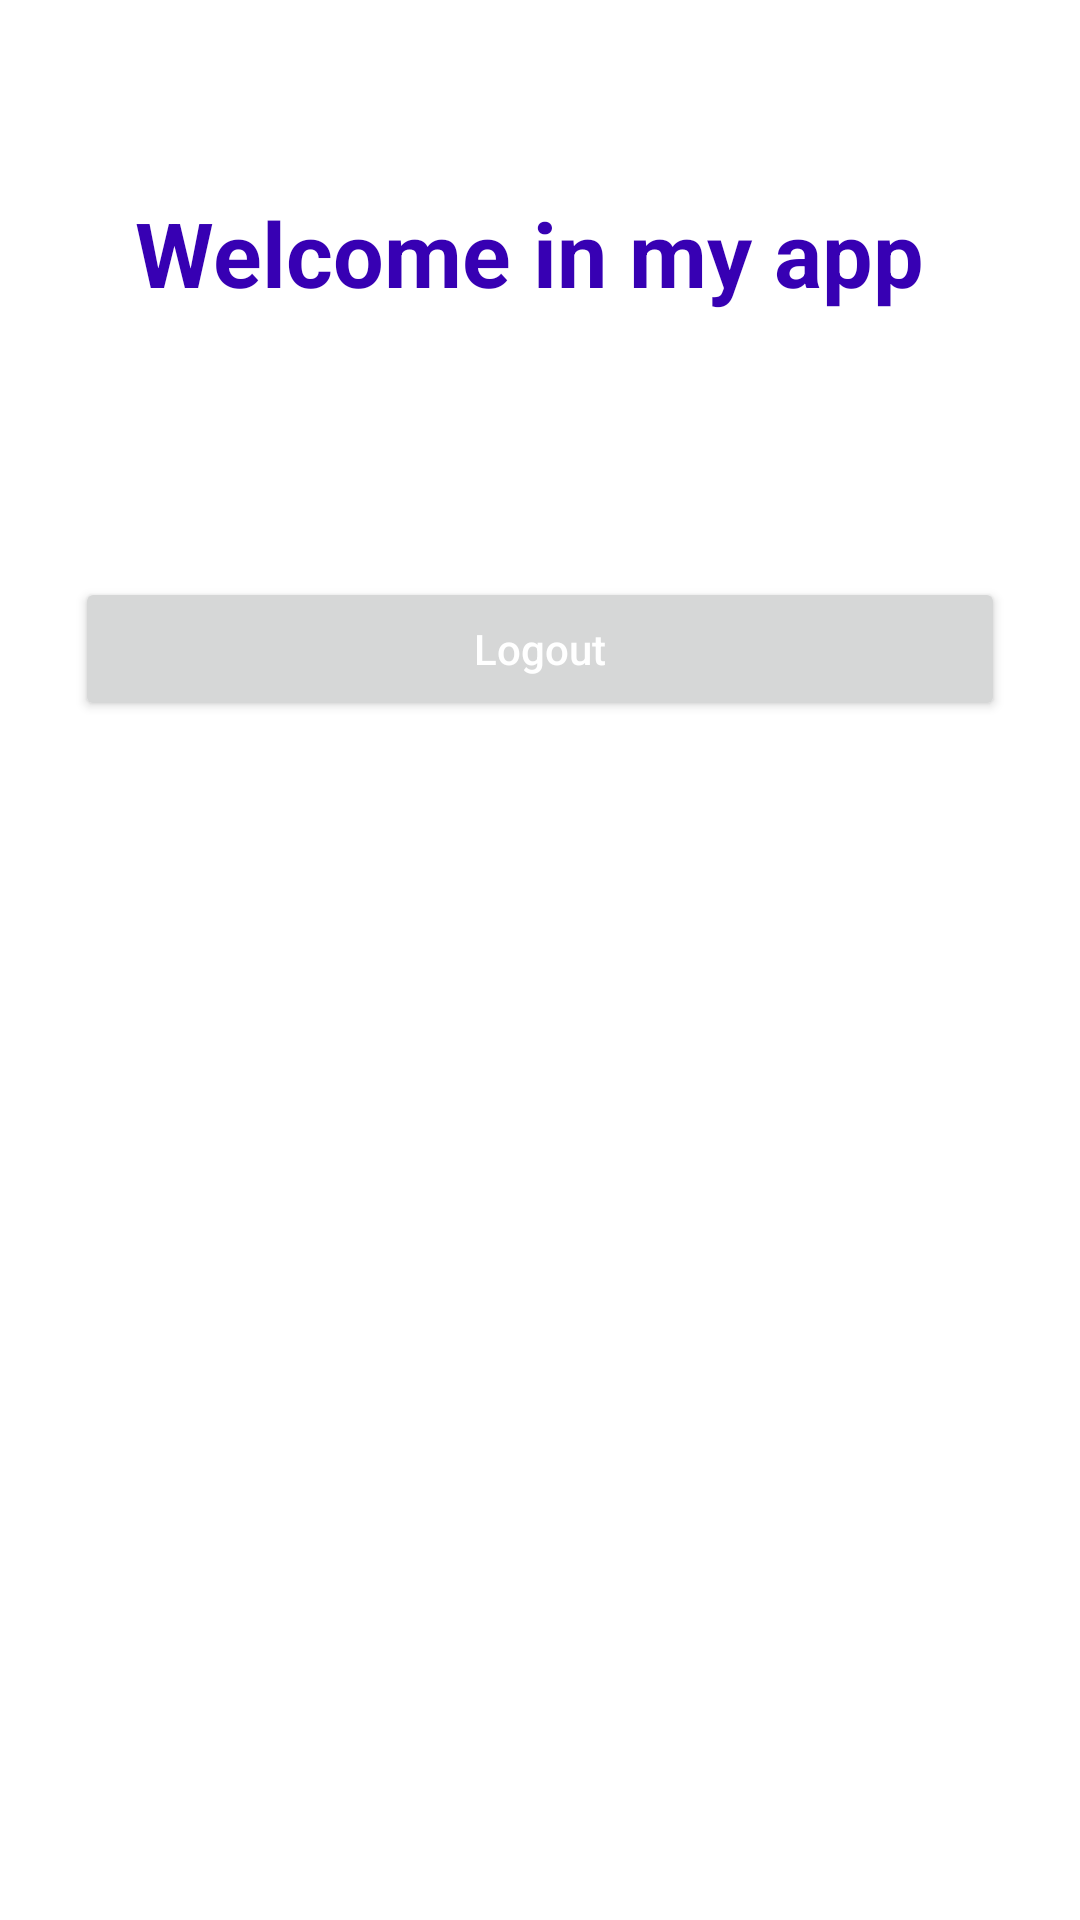

Android layout source for this screen:
<!-- AndroidManifest.xml: application theme Theme.TaskApp -->
<!-- res/layout/fragment_details.xml -->
<?xml version="1.0" encoding="utf-8"?>
<layout xmlns:android="http://schemas.android.com/apk/res/android"
    xmlns:tools="http://schemas.android.com/tools"
    xmlns:app="http://schemas.android.com/apk/res-auto">

    <data>
        <variable
            name="viewModel"
            type="com.example.taskapp.ItemViewModel" />

    </data>

    <androidx.constraintlayout.widget.ConstraintLayout
        android:layout_width="match_parent"
        android:layout_height="match_parent">

        <androidx.constraintlayout.widget.Guideline
            android:id="@+id/guideline_horizontal"
            android:layout_width="wrap_content"
            android:layout_height="wrap_content"
            android:orientation="horizontal"
            app:layout_constraintGuide_percent=".1" />

        <androidx.constraintlayout.widget.Guideline
            android:id="@+id/guideline_vertical_start"
            android:layout_width="wrap_content"
            android:layout_height="wrap_content"
            android:orientation="vertical"
            app:layout_constraintGuide_percent=".05" />

        <androidx.constraintlayout.widget.Guideline
            android:id="@+id/guideline_vertical_end"
            android:layout_width="wrap_content"
            android:layout_height="wrap_content"
            android:orientation="vertical"
            app:layout_constraintGuide_percent=".95" />

        <TextView
            android:id="@+id/welcome"
            android:layout_width="wrap_content"
            android:layout_height="wrap_content"
            android:text="Welcome in my app "
            android:textColor="@color/design_default_color_primary_dark"
            android:textSize="30sp"
            android:textStyle="bold"
            app:layout_constraintTop_toBottomOf="@id/guideline_horizontal"
            app:layout_constraintStart_toStartOf="@id/guideline_vertical_start"
            app:layout_constraintEnd_toStartOf="@id/guideline_vertical_end"
            />

        <TextView
            android:id="@+id/first_name"
            android:layout_width="0dp"
            android:layout_height="wrap_content"
            android:textColor="@color/design_default_color_primary_dark"
            android:textSize="20sp"
            android:textStyle="bold"
            android:text="@{@string/name(viewModel.firstName,viewModel.lastName)}"
            app:layout_constraintTop_toBottomOf="@id/welcome"
            app:layout_constraintStart_toStartOf="@id/guideline_vertical_start"
            app:layout_constraintEnd_toStartOf="@id/guideline_vertical_end"
            tools:text="Name : "
            />

        <TextView
            android:id="@+id/email"
            android:layout_width="0dp"
            android:layout_height="wrap_content"
            android:textColor="@color/design_default_color_primary_dark"
            android:textSize="20sp"
            android:text="@{@string/email_text(viewModel.email)}"
            android:textStyle="bold"
            app:layout_constraintTop_toBottomOf="@id/first_name"
            app:layout_constraintStart_toStartOf="@id/guideline_vertical_start"
            app:layout_constraintEnd_toStartOf="@id/guideline_vertical_end"
            tools:text="Email : "
            />

        <TextView
            android:id="@+id/phone"
            android:layout_width="0dp"
            android:layout_height="wrap_content"
            android:textColor="@color/design_default_color_primary_dark"
            android:textSize="20sp"
            android:text="@{@string/phone_number(viewModel.phoneNumber)}"
            android:textStyle="bold"
            app:layout_constraintTop_toBottomOf="@id/email"
            app:layout_constraintStart_toStartOf="@id/guideline_vertical_start"
            app:layout_constraintEnd_toStartOf="@id/guideline_vertical_end"
            tools:text="Phone : "
            />

        <Button
            android:id="@+id/Back"
            android:layout_width="0dp"
            android:layout_height="wrap_content"
            android:layout_margin="7dp"
            app:layout_constraintTop_toBottomOf="@+id/phone"
            app:layout_constraintEnd_toStartOf="@id/guideline_vertical_end"
            app:layout_constraintStart_toStartOf="@id/guideline_vertical_start"
            android:text="Logout"
            android:textColor="@color/white"
            android:textAllCaps="false" />




    </androidx.constraintlayout.widget.ConstraintLayout>


</layout>
<!-- resources referenced by this layout -->
<resources>
  <string name="email_text"> Email: %s </string>
  <string name="name"> Name: %s %s</string>
  <string name="phone_number"> Phone: %s</string>
  <style name="Theme.TaskApp" parent="Theme.MaterialComponents.DayNight.DarkActionBar">
          
          <item name="colorPrimary">@color/purple_500</item>
          <item name="colorPrimaryVariant">@color/purple_700</item>
          <item name="colorOnPrimary">@color/white</item>
          
          <item name="colorSecondary">@color/teal_200</item>
          <item name="colorSecondaryVariant">@color/teal_700</item>
          <item name="colorOnSecondary">@color/black</item>
          
          <item name="android:statusBarColor">?attr/colorPrimaryVariant</item>
          
  
  
          <item name="textInputStyle">@style/Widget.MaterialComponents.TextInputLayout.OutlinedBox</item>
  
      </style>
  <!-- not gathered from this repository: default colours our renderer supplied (Android Studio template values) -->
  <color name="purple_500">#FF6200EE</color>
  <color name="purple_700">#FF3700B3</color>
  <color name="teal_200">#FF03DAC5</color>
  <color name="teal_700">#FF018786</color>
  <color name="black">#FF000000</color>
  <color name="white">#FFFFFFFF</color>
</resources>
